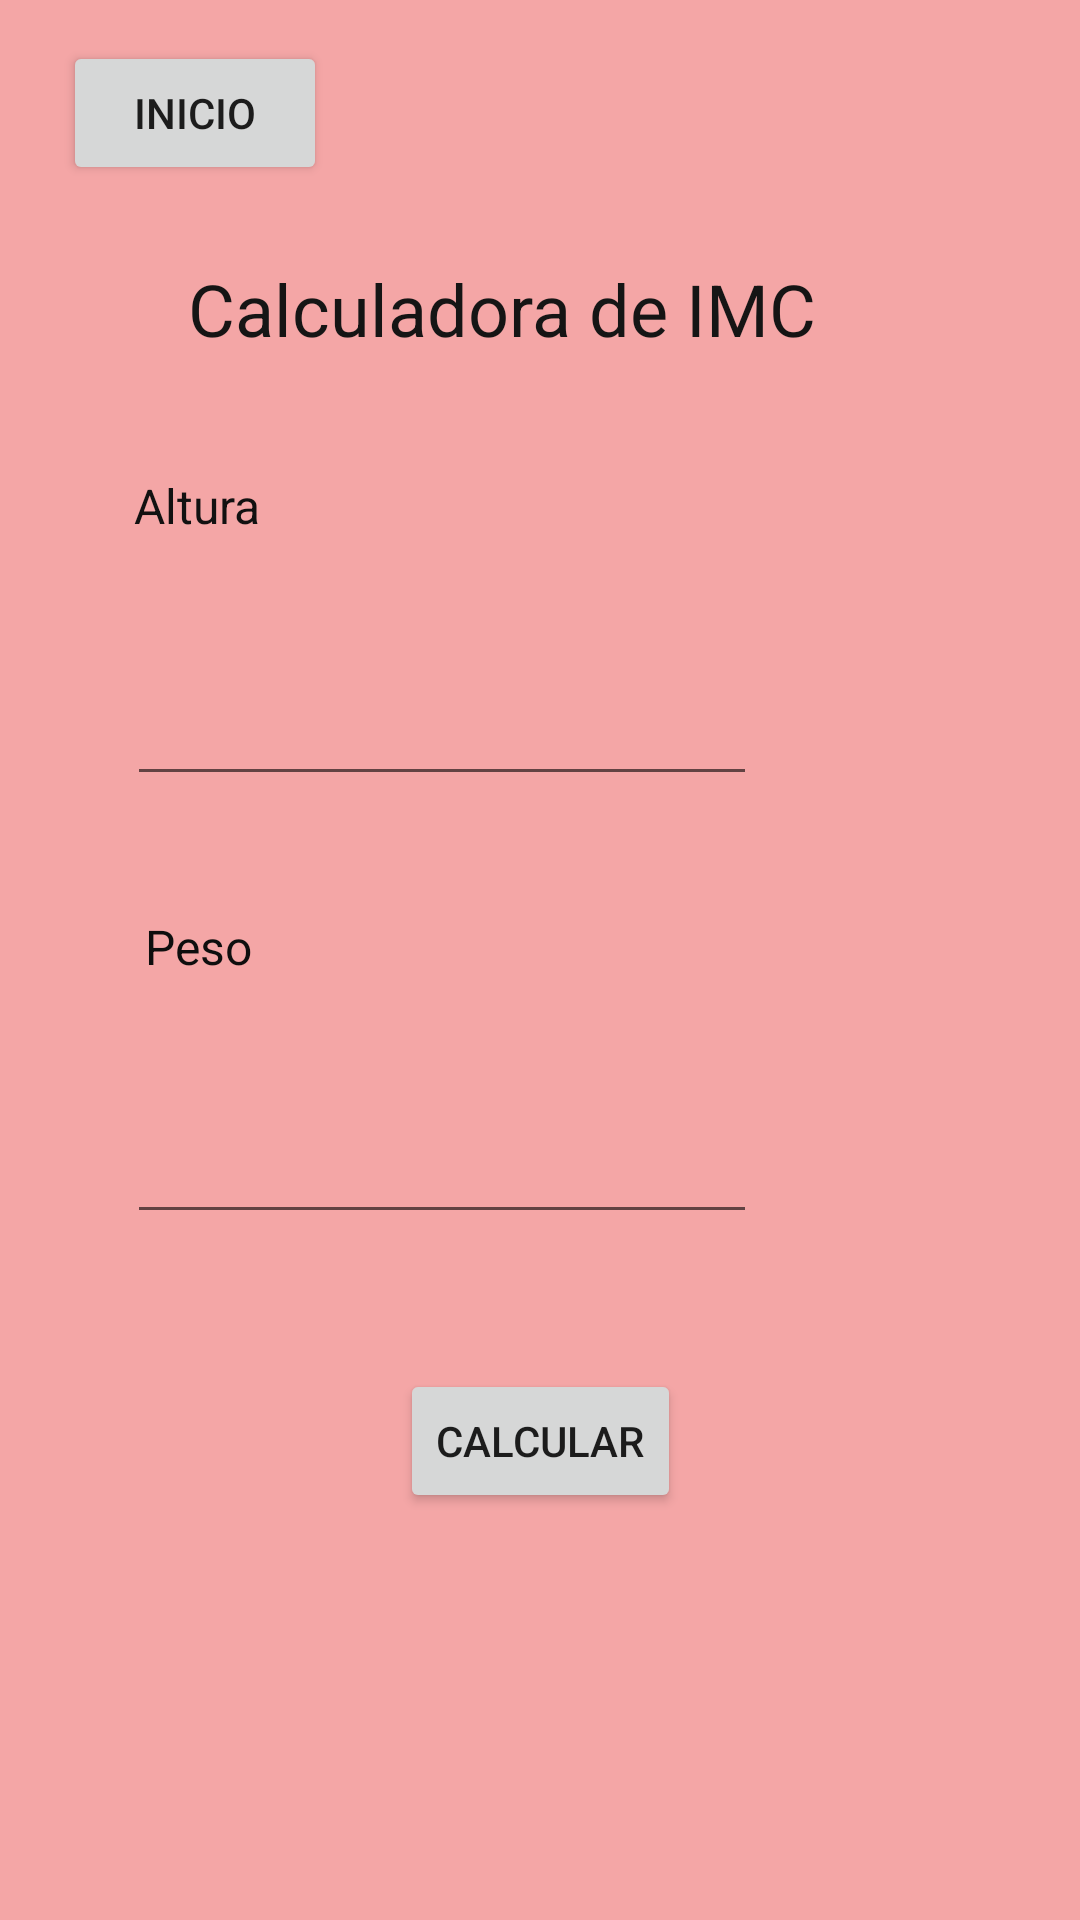

Produce the Android XML layout that renders to this screen, including the resource entries it uses.
<!-- AndroidManifest.xml: application theme Theme.DiseñoDeInterfaz -->
<!-- res/layout/activity_main2.xml -->
<?xml version="1.0" encoding="utf-8"?>
<androidx.constraintlayout.widget.ConstraintLayout xmlns:android="http://schemas.android.com/apk/res/android"
    xmlns:app="http://schemas.android.com/apk/res-auto"
    xmlns:tools="http://schemas.android.com/tools"
    android:layout_width="match_parent"
    android:layout_height="match_parent"
    android:background="#F4A6A6"
    tools:context=".MainActivity2">

    <TextView
        android:id="@+id/textView"
        android:layout_width="235dp"
        android:layout_height="35dp"
        android:text="Calculadora de IMC"
        android:textColor="#151515"
        android:textSize="24sp"
        app:layout_constraintBottom_toBottomOf="parent"
        app:layout_constraintEnd_toEndOf="parent"
        app:layout_constraintStart_toStartOf="parent"
        app:layout_constraintTop_toTopOf="parent"
        app:layout_constraintVertical_bias="0.143" />

    <TextView
        android:id="@+id/textView2"
        android:layout_width="69dp"
        android:layout_height="27dp"
        android:text="Altura"
        android:textColor="#121111"
        android:textSize="16sp"
        app:layout_constraintBottom_toBottomOf="parent"
        app:layout_constraintEnd_toEndOf="parent"
        app:layout_constraintHorizontal_bias="0.154"
        app:layout_constraintStart_toStartOf="parent"
        app:layout_constraintTop_toTopOf="parent"
        app:layout_constraintVertical_bias="0.257" />

    <EditText
        android:id="@+id/Altura"
        android:layout_width="wrap_content"
        android:layout_height="wrap_content"
        android:ems="10"
        android:inputType="numberDecimal"
        app:layout_constraintBottom_toBottomOf="parent"
        app:layout_constraintEnd_toEndOf="parent"
        app:layout_constraintHorizontal_bias="0.283"
        app:layout_constraintStart_toStartOf="parent"
        app:layout_constraintTop_toTopOf="parent"
        app:layout_constraintVertical_bias="0.374" />

    <TextView
        android:id="@+id/textView4"
        android:layout_width="65dp"
        android:layout_height="31dp"
        android:text="Peso"
        android:textColor="#0E0E0E"
        android:textSize="16sp"
        app:layout_constraintBottom_toBottomOf="parent"
        app:layout_constraintEnd_toEndOf="parent"
        app:layout_constraintHorizontal_bias="0.164"
        app:layout_constraintStart_toStartOf="parent"
        app:layout_constraintTop_toTopOf="parent" />

    <EditText
        android:id="@+id/Peso"
        android:layout_width="wrap_content"
        android:layout_height="wrap_content"
        android:ems="10"
        android:inputType="number"
        app:layout_constraintBottom_toBottomOf="parent"
        app:layout_constraintEnd_toEndOf="parent"
        app:layout_constraintHorizontal_bias="0.283"
        app:layout_constraintStart_toStartOf="parent"
        app:layout_constraintTop_toTopOf="parent"
        app:layout_constraintVertical_bias="0.618" />

    <Button
        android:id="@+id/button5"
        android:layout_width="wrap_content"
        android:layout_height="wrap_content"
        android:onClick="calcularIMC"
        android:text="CALCULAR"
        app:layout_constraintBottom_toBottomOf="parent"
        app:layout_constraintEnd_toEndOf="parent"
        app:layout_constraintStart_toStartOf="parent"
        app:layout_constraintTop_toTopOf="parent"
        app:layout_constraintVertical_bias="0.771" />

    <Button
        android:id="@+id/button8"
        android:layout_width="wrap_content"
        android:layout_height="wrap_content"
        android:clickable="true"
        android:text="Inicio"
        app:icon="@drawable/ic_baseline_home_24"
        app:layout_constraintBottom_toBottomOf="parent"
        app:layout_constraintEnd_toEndOf="parent"
        app:layout_constraintHorizontal_bias="0.077"
        app:layout_constraintStart_toStartOf="parent"
        app:layout_constraintTop_toTopOf="parent"
        app:layout_constraintVertical_bias="0.023" />

</androidx.constraintlayout.widget.ConstraintLayout>
<!-- resources referenced by this layout -->
<resources>
  <style name="Theme.DiseñoDeInterfaz" parent="Theme.MaterialComponents.DayNight.DarkActionBar">
          
          <item name="colorPrimary">@color/purple_500</item>
          <item name="colorPrimaryVariant">@color/purple_700</item>
          <item name="colorOnPrimary">@color/white</item>
          
          <item name="colorSecondary">@color/teal_200</item>
          <item name="colorSecondaryVariant">@color/teal_700</item>
          <item name="colorOnSecondary">@color/black</item>
          
          <item name="android:statusBarColor" tools:targetApi="l">?attr/colorPrimaryVariant</item>
          
      </style>
  <!-- not gathered from this repository: default colours our renderer supplied (Android Studio template values) -->
  <color name="purple_500">#FF6200EE</color>
  <color name="purple_700">#FF3700B3</color>
  <color name="teal_200">#FF03DAC5</color>
  <color name="teal_700">#FF018786</color>
  <color name="black">#FF000000</color>
  <color name="white">#FFFFFFFF</color>
</resources>
